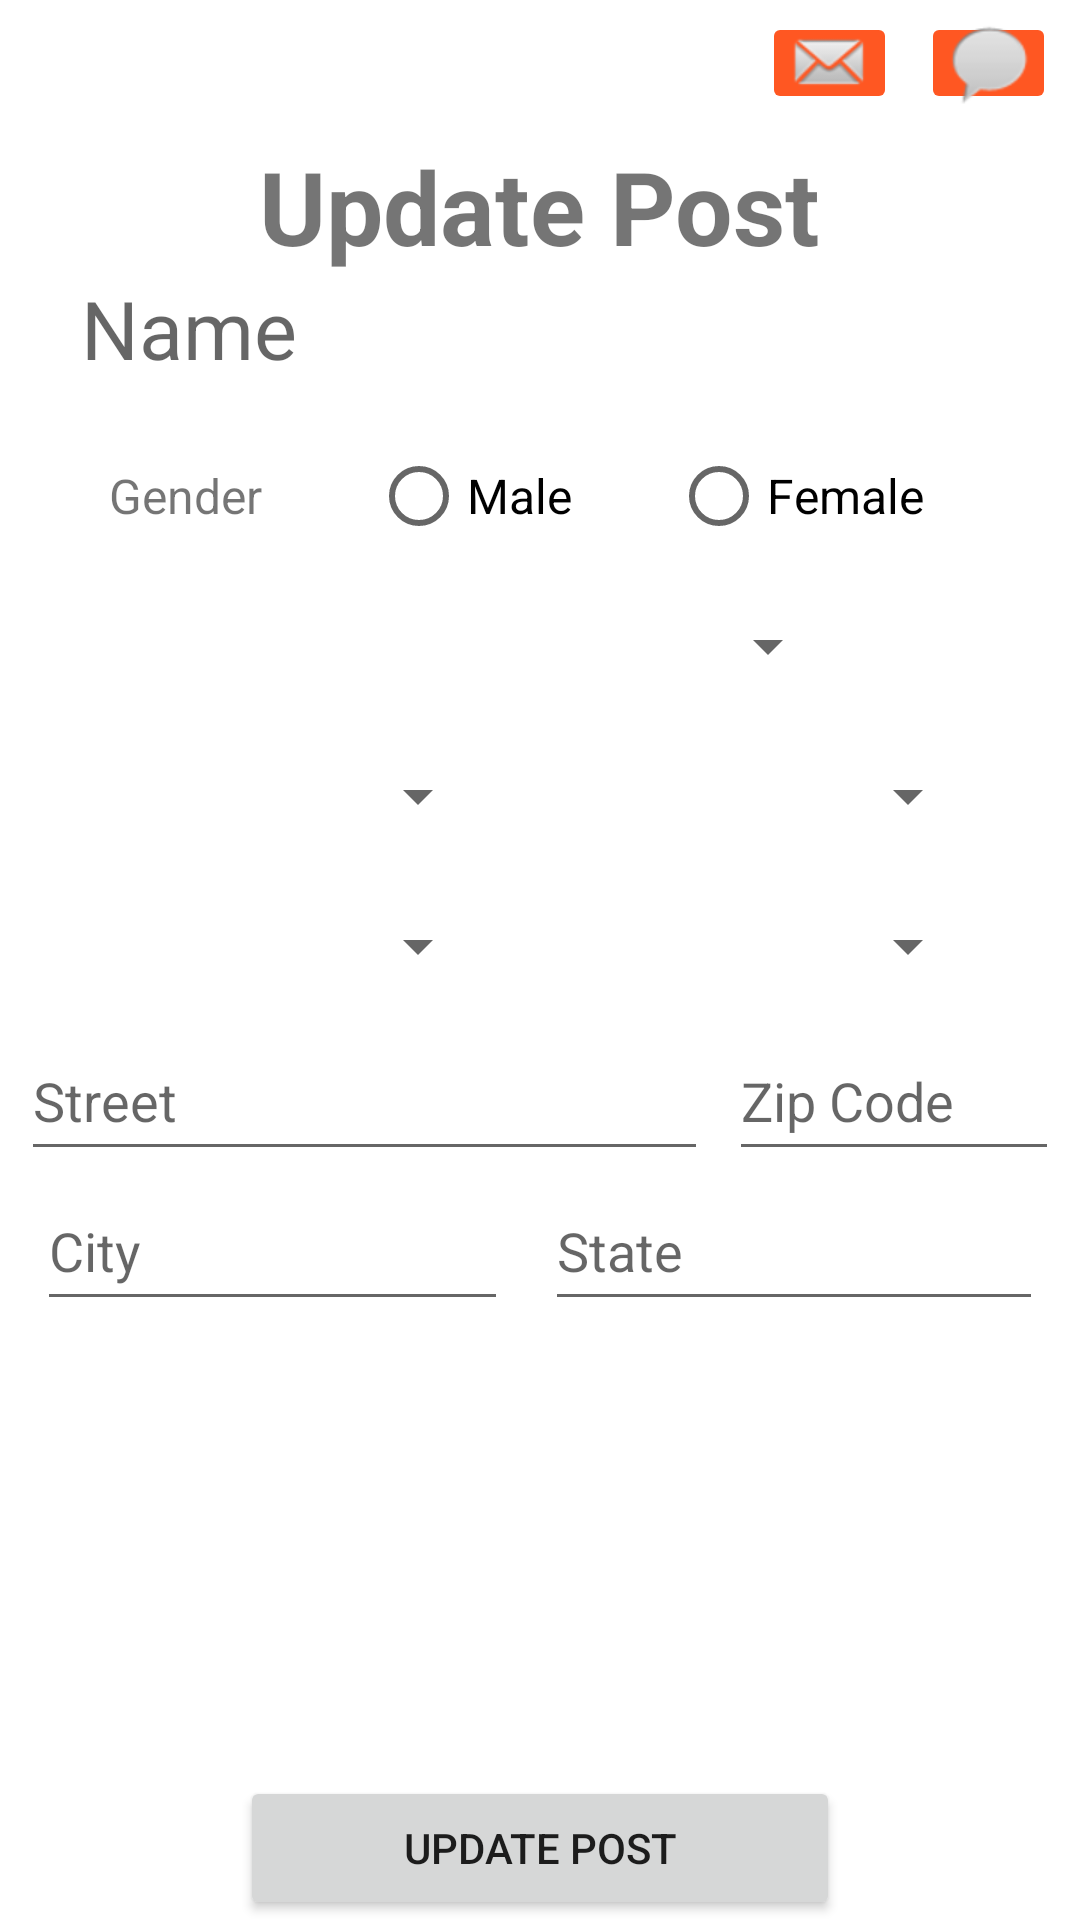

This screen was rendered from an Android layout file. Write that file and the resources it references.
<!-- AndroidManifest.xml: application theme Theme.INFO6134_Group7 -->
<!-- res/layout/activity_update.xml -->
<?xml version="1.0" encoding="utf-8"?>
<androidx.constraintlayout.widget.ConstraintLayout xmlns:android="http://schemas.android.com/apk/res/android"
    xmlns:app="http://schemas.android.com/apk/res-auto"
    xmlns:tools="http://schemas.android.com/tools"
    android:layout_width="match_parent"
    android:layout_height="match_parent"
    tools:context=".UpdateActivity">

    <TextView
        android:id="@+id/textViewTitleUpdate"
        android:layout_width="wrap_content"
        android:layout_height="wrap_content"
        android:layout_marginTop="46dp"
        android:text="@string/updatepost"
        android:textSize="34sp"
        android:textStyle="bold"
        app:layout_constraintEnd_toEndOf="parent"
        app:layout_constraintStart_toStartOf="parent"
        app:layout_constraintTop_toTopOf="parent" />

    <TextView
        android:id="@+id/editTextNameUpdate"
        android:layout_width="325dp"
        android:layout_height="49dp"
        android:layout_marginStart="43dp"
        android:layout_marginEnd="24dp"
        android:ems="10"
        android:hint="@string/dogname"
        android:importantForAutofill="no"
        android:inputType="textPersonName"
        android:textSize="27sp"
        app:layout_constraintEnd_toEndOf="parent"
        app:layout_constraintStart_toStartOf="parent"
        app:layout_constraintTop_toBottomOf="@+id/textViewTitleUpdate" />

    <TextView
        android:id="@+id/textViewGenderUpdate"
        android:layout_width="wrap_content"
        android:layout_height="50dp"
        android:gravity="center"
        android:text="@string/doggender"
        android:textSize="16sp"
        app:layout_constraintEnd_toStartOf="@+id/radioGroupGenderUpdate"
        app:layout_constraintHorizontal_bias="0.5"
        app:layout_constraintStart_toStartOf="parent"
        app:layout_constraintTop_toBottomOf="@+id/editTextNameUpdate" />

    <RadioGroup
        android:id="@+id/radioGroupGenderUpdate"
        android:layout_width="wrap_content"
        android:layout_height="wrap_content"
        android:orientation="horizontal"
        app:layout_constraintEnd_toEndOf="parent"
        app:layout_constraintHorizontal_bias="0.5"
        app:layout_constraintStart_toEndOf="@+id/textViewGenderUpdate"
        app:layout_constraintTop_toBottomOf="@+id/editTextNameUpdate">

        <RadioButton
            android:id="@+id/radioButtonMaleUpdate"
            android:layout_width="100dp"
            android:layout_height="50dp"
            android:onClick="onRadioClicked"
            android:text="@string/male"
            android:textSize="16sp" />

        <RadioButton
            android:id="@+id/radioButtonFemaleUpdate"
            android:layout_width="100dp"
            android:layout_height="50dp"
            android:onClick="onRadioClicked"
            android:text="@string/female"
            android:textSize="16sp" />
    </RadioGroup>

    <Spinner
        android:id="@+id/spinnerBreedUpdate"
        android:layout_width="200dp"
        android:layout_height="50dp"
        android:contentDescription="@string/dogbreed"
        app:layout_constraintEnd_toEndOf="parent"
        app:layout_constraintStart_toStartOf="parent"
        app:layout_constraintTop_toBottomOf="@+id/radioGroupGenderUpdate" />

    <Spinner
        android:id="@+id/spinnerAgeUpdate"
        android:layout_width="130dp"
        android:layout_height="50dp"
        android:autofillHints="@string/dogage"
        android:contentDescription="@string/dogage"
        android:spinnerMode="dropdown"
        app:layout_constraintEnd_toStartOf="@+id/spinnerWeightUpdate"
        app:layout_constraintHorizontal_bias="0.5"
        app:layout_constraintStart_toStartOf="parent"
        app:layout_constraintTop_toBottomOf="@+id/spinnerBreedUpdate" />

    <Spinner
        android:id="@+id/spinnerWeightUpdate"
        android:layout_width="130dp"
        android:layout_height="50dp"
        android:contentDescription="@string/dogweight"
        app:layout_constraintEnd_toEndOf="parent"
        app:layout_constraintHorizontal_bias="0.5"
        app:layout_constraintStart_toEndOf="@+id/spinnerAgeUpdate"
        app:layout_constraintTop_toBottomOf="@+id/spinnerBreedUpdate" />

    <Spinner
        android:id="@+id/spinnerHeightUpdate"
        android:layout_width="130dp"
        android:layout_height="50dp"
        android:contentDescription="@string/dogheight"
        app:layout_constraintEnd_toStartOf="@+id/spinnerLengthUpdate"
        app:layout_constraintHorizontal_bias="0.5"
        app:layout_constraintStart_toStartOf="parent"
        app:layout_constraintTop_toBottomOf="@+id/spinnerAgeUpdate" />

    <Spinner
        android:id="@+id/spinnerLengthUpdate"
        android:layout_width="130dp"
        android:layout_height="50dp"
        android:contentDescription="@string/doglength"
        app:layout_constraintEnd_toEndOf="parent"
        app:layout_constraintHorizontal_bias="0.5"
        app:layout_constraintStart_toEndOf="@+id/spinnerHeightUpdate"
        app:layout_constraintTop_toBottomOf="@+id/spinnerWeightUpdate" />

    <EditText
        android:id="@+id/editTextStreetUpdate"
        android:layout_width="229dp"
        android:layout_height="50dp"
        android:ems="10"
        android:hint="@string/street"
        android:importantForAutofill="no"
        android:inputType="textPersonName"
        app:layout_constraintEnd_toStartOf="@+id/editTextZipUpdate"
        app:layout_constraintHorizontal_bias="0.5"
        app:layout_constraintStart_toStartOf="parent"
        app:layout_constraintTop_toBottomOf="@+id/spinnerHeightUpdate" />

    <EditText
        android:id="@+id/editTextZipUpdate"
        android:layout_width="110dp"
        android:layout_height="50dp"
        android:ems="10"
        android:hint="@string/zip"
        android:importantForAutofill="no"
        android:inputType="textPersonName"
        app:layout_constraintEnd_toEndOf="parent"
        app:layout_constraintHorizontal_bias="0.5"
        app:layout_constraintStart_toEndOf="@+id/editTextStreetUpdate"
        app:layout_constraintTop_toBottomOf="@+id/spinnerLengthUpdate" />

    <EditText
        android:id="@+id/editTextCityUpdate"
        android:layout_width="157dp"
        android:layout_height="50dp"
        android:ems="10"
        android:hint="@string/city"
        android:importantForAutofill="no"
        android:inputType="textPersonName"
        app:layout_constraintEnd_toStartOf="@+id/editTextStateUpdate"
        app:layout_constraintHorizontal_bias="0.5"
        app:layout_constraintStart_toStartOf="parent"
        app:layout_constraintTop_toBottomOf="@+id/editTextStreetUpdate" />

    <EditText
        android:id="@+id/editTextStateUpdate"
        android:layout_width="166dp"
        android:layout_height="50dp"
        android:ems="10"
        android:hint="@string/state"
        android:importantForAutofill="no"
        android:inputType="textPersonName"
        app:layout_constraintEnd_toEndOf="parent"
        app:layout_constraintHorizontal_bias="0.5"
        app:layout_constraintStart_toEndOf="@+id/editTextCityUpdate"
        app:layout_constraintTop_toBottomOf="@+id/editTextZipUpdate" />

    <Button
        android:id="@+id/buttonPostUpdate"
        android:layout_width="200dp"
        android:layout_height="wrap_content"
        android:onClick="btnSave"
        android:text="@string/updatepost"
        app:cornerRadius="20dp"
        app:layout_constraintBottom_toBottomOf="parent"
        app:layout_constraintEnd_toEndOf="parent"
        app:layout_constraintStart_toStartOf="parent" />

    <ImageButton
        android:id="@+id/imageButtonEmail"
        android:layout_width="45dp"
        android:layout_height="34dp"
        android:layout_marginTop="4dp"
        android:layout_marginEnd="8dp"
        android:backgroundTint="#FF5722"
        android:onClick="onClickEmail"
        app:layout_constraintEnd_toStartOf="@+id/imageButtonSMS"
        app:layout_constraintTop_toTopOf="parent"
        app:srcCompat="@android:drawable/sym_action_email" />

    <ImageButton
        android:id="@+id/imageButtonSMS"
        android:layout_width="45dp"
        android:layout_height="34dp"
        android:layout_marginTop="4dp"
        android:layout_marginEnd="8dp"
        android:backgroundTint="#FF5722"
        android:onClick="onClickSMS"
        app:layout_constraintEnd_toEndOf="parent"
        app:layout_constraintTop_toTopOf="parent"
        app:srcCompat="@android:drawable/sym_action_chat" />

</androidx.constraintlayout.widget.ConstraintLayout>
<!-- resources referenced by this layout -->
<resources>
  <string name="city">City</string>
  <string name="dogage">Age</string>
  <string name="dogbreed">Breed</string>
  <string name="doggender">Gender</string>
  <string name="dogheight">Height</string>
  <string name="doglength">Length</string>
  <string name="dogname">Name</string>
  <string name="dogweight">Weight</string>
  <string name="female">Female</string>
  <string name="male">Male</string>
  <string name="state">State</string>
  <string name="street">Street</string>
  <string name="updatepost">Update Post</string>
  <string name="zip">Zip Code</string>
  <style name="Theme.INFO6134_Group7" parent="Theme.MaterialComponents.DayNight.DarkActionBar">
          
          <item name="colorPrimary">@color/purple_500</item>
          <item name="colorPrimaryVariant">@color/purple_700</item>
          <item name="colorOnPrimary">@color/white</item>
          
          <item name="colorSecondary">@color/teal_200</item>
          <item name="colorSecondaryVariant">@color/teal_700</item>
          <item name="colorOnSecondary">@color/black</item>
          
          <item name="android:statusBarColor" tools:targetApi="l">?attr/colorPrimaryVariant</item>
          
          
      </style>
  <!-- not gathered from this repository: default colours our renderer supplied (Android Studio template values) -->
  <color name="purple_500">#FF6200EE</color>
  <color name="purple_700">#FF3700B3</color>
  <color name="teal_200">#FF03DAC5</color>
  <color name="teal_700">#FF018786</color>
  <color name="black">#FF000000</color>
  <color name="white">#FFFFFFFF</color>
</resources>
